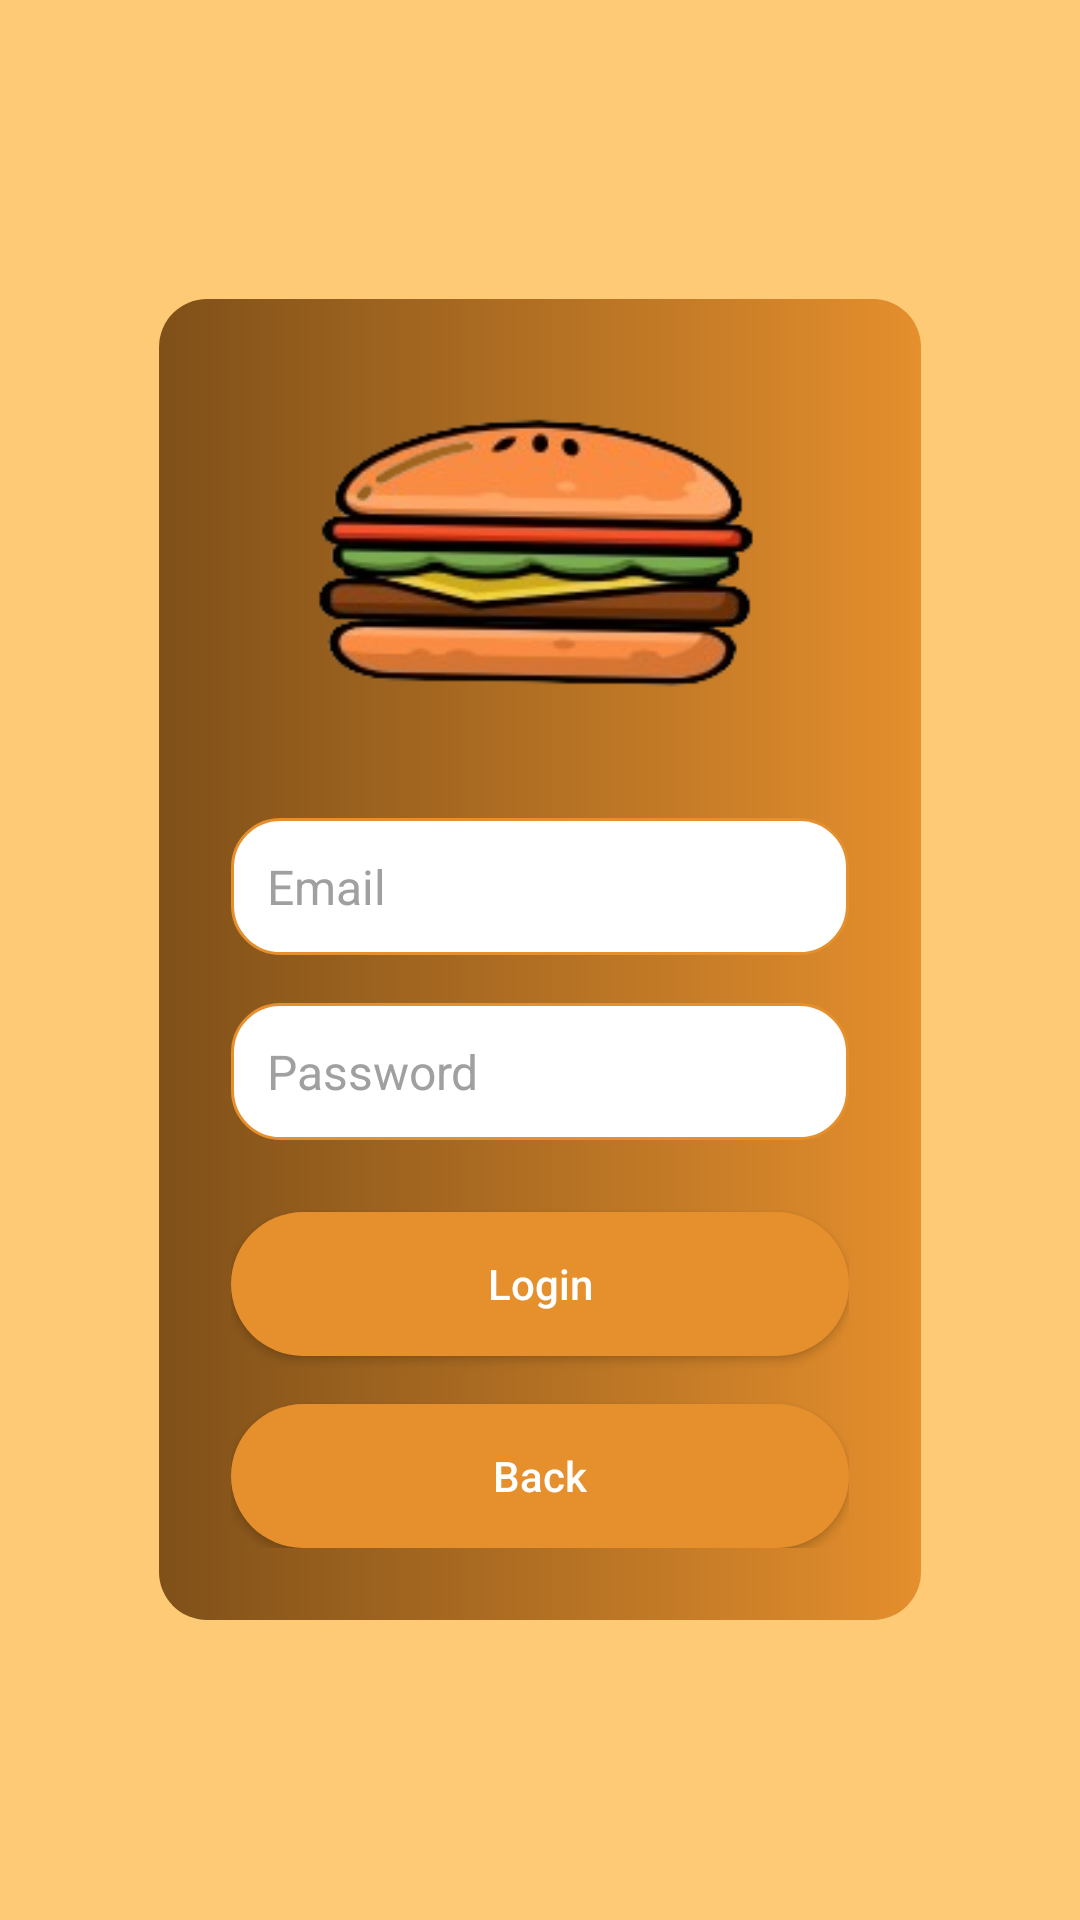

Produce the Android XML layout that renders to this screen, including the resource entries it uses.
<!-- AndroidManifest.xml: application theme Theme.AppCompat.Light.NoActionBar -->
<!-- res/layout/activity_login.xml -->
<LinearLayout xmlns:android="http://schemas.android.com/apk/res/android"
    android:layout_width="match_parent"
    android:layout_height="match_parent"
    android:orientation="vertical"
    android:padding="8dp"
    android:background="#FFCA75"
    android:gravity="center_vertical">

    
    <LinearLayout
        android:layout_width="match_parent"
        android:layout_height="wrap_content"
        android:orientation="vertical"
        android:padding="24dp"
        android:background="@drawable/gradient_container"
        android:layout_marginTop="88dp"
        android:layout_marginBottom="88dp"
        android:layout_marginStart="45dp"
        android:layout_marginEnd="45dp"
        android:gravity="center">

        
        <ImageView
            android:id="@+id/appIcon"
            android:layout_width="match_parent"
            android:layout_height="match_parent"
            android:layout_gravity="center"
            android:src="@drawable/burger"
            android:layout_marginBottom="24dp"/>

        
        <EditText
            android:id="@+id/emailEditText"
            android:layout_width="match_parent"
            android:layout_height="wrap_content"
            android:background="@drawable/rounded_input"
            android:hint="Email"
            android:inputType="textEmailAddress"
            android:padding="12dp"
            android:textColorHint="@color/hint_text_color"
            android:textSize="16sp"
            android:layout_marginBottom="16dp"/>

        
        <EditText
            android:id="@+id/passwordEditText"
            android:layout_width="match_parent"
            android:layout_height="wrap_content"
            android:background="@drawable/rounded_input"
            android:hint="Password"
            android:inputType="textPassword"
            android:padding="12dp"
            android:textColorHint="@color/hint_text_color"
            android:textSize="16sp"
            android:layout_marginBottom="24dp"/>

        
        <Button
            android:id="@+id/loginButton"
            android:layout_width="match_parent"
            android:layout_height="wrap_content"
            android:background="@drawable/rounded_button"
            android:text="Login"
            android:padding="12dp"
            android:textAllCaps="false"
            android:textColor="@android:color/white"
            android:layout_marginBottom="16dp"/>

        
        <Button
            android:id="@+id/registerButton"
            android:layout_width="match_parent"
            android:layout_height="wrap_content"
            android:background="@drawable/rounded_button"
            android:text="Back"
            android:padding="12dp"
            android:textAllCaps="false"
            android:textColor="@android:color/white"/>

    </LinearLayout>
</LinearLayout>
<!-- resources referenced by this layout -->
<resources>
  <color name="hint_text_color">#A0A0A0</color>
  <!-- drawable burger: png bitmap (drawable, 27504 bytes) -->
  <!-- drawable gradient_container (drawable) -->
  <?xml version="1.0" encoding="utf-8"?>
  <shape xmlns:android="http://schemas.android.com/apk/res/android">
      <gradient
          android:startColor="#E58F2D"
          android:endColor="#7F5019"
          android:angle="180" />
      <corners android:radius="16dp" />
  </shape>
  <!-- drawable rounded_button (drawable) -->
  <?xml version="1.0" encoding="utf-8"?>
  <shape xmlns:android="http://schemas.android.com/apk/res/android">
      <solid android:color="#E58F2D" />
      <corners android:radius="100sp" />
  </shape>
  <!-- drawable rounded_input (drawable) -->
  <?xml version="1.0" encoding="utf-8"?>
  <shape xmlns:android="http://schemas.android.com/apk/res/android">
      <solid android:color="#FFFFFF" />
      <corners android:radius="16dp" />
      <stroke android:width="1dp" android:color="#E58F2D" />
  </shape>
</resources>
